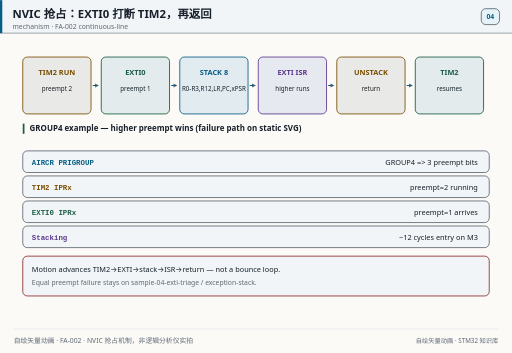
t = 0.00 s
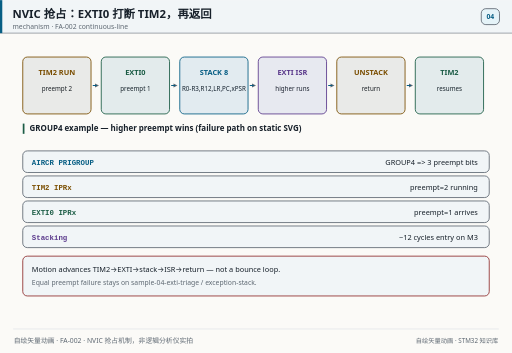
t = 1.17 s
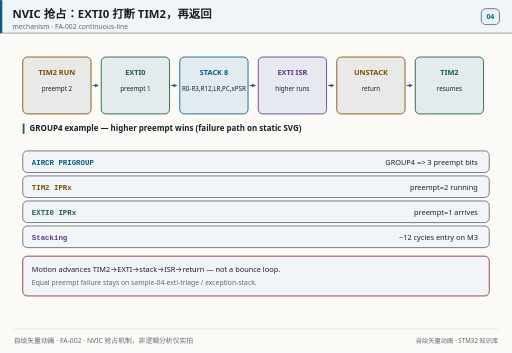
t = 2.33 s
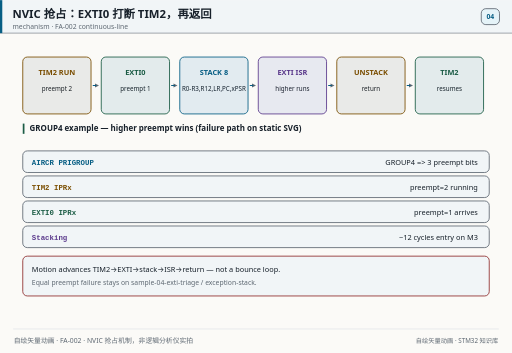
t = 3.50 s
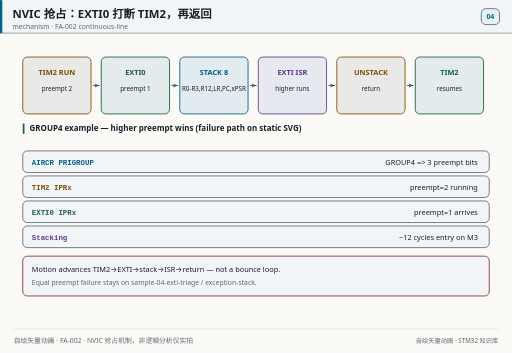
t = 3.98 s
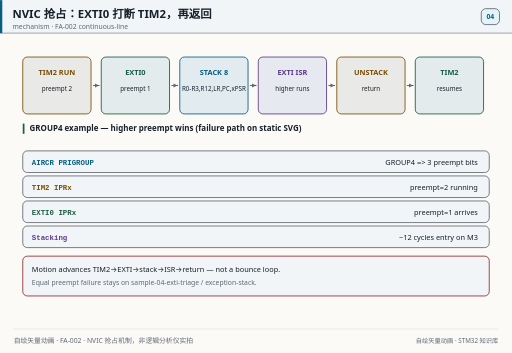
t = 4.21 s

The animated SVG that drew these frames (rendered in a browser with its animation timeline set to each time). Animation: 11 CSS @keyframes rules; one cycle of 7.00 s, repeats indefinitely.

<svg xmlns="http://www.w3.org/2000/svg" xmlns:xlink="http://www.w3.org/1999/xlink" width="900" height="620" viewBox="0 0 900 620" role="img" aria-label="NVIC preemption">
<title>NVIC preemption</title>
<style>

.f0{stroke-dasharray:6 12;animation:f0-flow 1.2s linear infinite;}@keyframes f0-flow{from{stroke-dashoffset:0}to{stroke-dashoffset:-18px}}

.f1{stroke-dasharray:6 12;animation:f1-flow 1.2s linear infinite;}@keyframes f1-flow{from{stroke-dashoffset:0}to{stroke-dashoffset:-18px}}

.f2{stroke-dasharray:6 12;animation:f2-flow 1.2s linear infinite;}@keyframes f2-flow{from{stroke-dashoffset:0}to{stroke-dashoffset:-18px}}

.f3{stroke-dasharray:6 12;animation:f3-flow 1.2s linear infinite;}@keyframes f3-flow{from{stroke-dashoffset:0}to{stroke-dashoffset:-18px}}

.f4{stroke-dasharray:6 12;animation:f4-flow 1.2s linear infinite;}@keyframes f4-flow{from{stroke-dashoffset:0}to{stroke-dashoffset:-18px}}
@keyframes s0-flash{0%,0.00%{opacity:0.06}0.25%,3.33%{opacity:0.35}3.58%,100%{opacity:0.06}}
.s0{animation:s0-flash 7.0s linear infinite;}
@keyframes s1-flash{0%,16.67%{opacity:0.06}16.92%,20.00%{opacity:0.35}20.25%,100%{opacity:0.06}}
.s1{animation:s1-flash 7.0s linear infinite;}
@keyframes s2-flash{0%,33.33%{opacity:0.06}33.58%,36.67%{opacity:0.35}36.92%,100%{opacity:0.06}}
.s2{animation:s2-flash 7.0s linear infinite;}
@keyframes s3-flash{0%,50.00%{opacity:0.06}50.25%,53.33%{opacity:0.35}53.58%,100%{opacity:0.06}}
.s3{animation:s3-flash 7.0s linear infinite;}
@keyframes s4-flash{0%,66.67%{opacity:0.06}66.92%,70.00%{opacity:0.35}70.25%,100%{opacity:0.06}}
.s4{animation:s4-flash 7.0s linear infinite;}
@keyframes s5-flash{0%,83.33%{opacity:0.06}83.58%,86.67%{opacity:0.35}86.92%,100%{opacity:0.06}}
.s5{animation:s5-flash 7.0s linear infinite;}
@media (prefers-reduced-motion: reduce){*{animation:none!important}}
@media (prefers-reduced-motion: reduce){*{animation:none!important}}
</style>

<rect x="0" y="0" width="900" height="620" fill="#fbfaf7"/>
<rect x="0" y="0" width="900" height="58" fill="#f1f5f7" opacity="1"/>
<line x1="0" y1="58" x2="900" y2="58" stroke="#5e6872" stroke-width="1" stroke-linecap="round" opacity="1"/>
<rect x="0" y="0" width="4" height="58" fill="#075e84" opacity="1"/>
<text x="22" y="32" font-size="20" fill="#17202a" text-anchor="start" opacity="1" font-family="'PingFang SC','Hiragino Sans GB','Microsoft YaHei',system-ui,-apple-system,'Segoe UI',sans-serif" font-weight="700">NVIC 抢占：EXTI0 打断 TIM2，再返回</text>
<text x="22" y="50" font-size="12" fill="#5e6872" text-anchor="start" opacity="1" font-family="'PingFang SC','Hiragino Sans GB','Microsoft YaHei',system-ui,-apple-system,'Segoe UI',sans-serif">mechanism · FA-002 continuous-line</text>
<rect x="846" y="15" width="32" height="28" fill="#e5f3f8" opacity="1" rx="8" stroke="#5e6872" stroke-width="1.5"/>
<text x="862" y="33.32" font-size="12" fill="#075e84" text-anchor="middle" opacity="1" font-family="'PingFang SC','Hiragino Sans GB','Microsoft YaHei',system-ui,-apple-system,'Segoe UI',sans-serif" font-weight="600">04</text>
<rect x="40" y="100" width="120" height="100" fill="#f1f5f7" opacity="1" rx="8" stroke="#7a4e00" stroke-width="1.5"/>
<text x="100" y="132" font-size="13" fill="#7a4e00" text-anchor="middle" opacity="1" font-family="'PingFang SC','Hiragino Sans GB','Microsoft YaHei',system-ui,-apple-system,'Segoe UI',sans-serif" font-weight="700">TIM2 RUN</text>
<text x="100" y="160" font-size="11" fill="#17202a" text-anchor="middle" opacity="1" font-family="'PingFang SC','Hiragino Sans GB','Microsoft YaHei',system-ui,-apple-system,'Segoe UI',sans-serif">preempt 2</text>
<rect x="40" y="100" width="120" height="100" fill="#7a4e00" opacity="0.12" rx="8" class="s0"/>
<line x1="164" y1="150" x2="167" y2="150" stroke="#5e6872" stroke-width="2" stroke-linecap="round" opacity="1"/>
<polygon points="174.00,150.00 167.00,153.50 167.00,146.50" fill="#5e6872" opacity="1"/>
<line x1="164" y1="150" x2="174" y2="150" stroke="#075e84" stroke-width="2" stroke-linecap="round" opacity="1" class="f0"/>
<rect x="178" y="100" width="120" height="100" fill="#f1f5f7" opacity="1" rx="8" stroke="#1b5c45" stroke-width="1.5"/>
<text x="238" y="132" font-size="13" fill="#1b5c45" text-anchor="middle" opacity="1" font-family="'PingFang SC','Hiragino Sans GB','Microsoft YaHei',system-ui,-apple-system,'Segoe UI',sans-serif" font-weight="700">EXTI0</text>
<text x="238" y="160" font-size="11" fill="#17202a" text-anchor="middle" opacity="1" font-family="'PingFang SC','Hiragino Sans GB','Microsoft YaHei',system-ui,-apple-system,'Segoe UI',sans-serif">preempt 1</text>
<rect x="178" y="100" width="120" height="100" fill="#1b5c45" opacity="0.12" rx="8" class="s1"/>
<line x1="302" y1="150" x2="305" y2="150" stroke="#5e6872" stroke-width="2" stroke-linecap="round" opacity="1"/>
<polygon points="312.00,150.00 305.00,153.50 305.00,146.50" fill="#5e6872" opacity="1"/>
<line x1="302" y1="150" x2="312" y2="150" stroke="#075e84" stroke-width="2" stroke-linecap="round" opacity="1" class="f1"/>
<rect x="316" y="100" width="120" height="100" fill="#f1f5f7" opacity="1" rx="8" stroke="#075e84" stroke-width="1.5"/>
<text x="376" y="132" font-size="13" fill="#075e84" text-anchor="middle" opacity="1" font-family="'PingFang SC','Hiragino Sans GB','Microsoft YaHei',system-ui,-apple-system,'Segoe UI',sans-serif" font-weight="700">STACK 8</text>
<text x="376" y="160" font-size="11" fill="#17202a" text-anchor="middle" opacity="1" font-family="'PingFang SC','Hiragino Sans GB','Microsoft YaHei',system-ui,-apple-system,'Segoe UI',sans-serif">R0-R3,R12,LR,PC,xPSR</text>
<rect x="316" y="100" width="120" height="100" fill="#075e84" opacity="0.12" rx="8" class="s2"/>
<line x1="440" y1="150" x2="443" y2="150" stroke="#5e6872" stroke-width="2" stroke-linecap="round" opacity="1"/>
<polygon points="450.00,150.00 443.00,153.50 443.00,146.50" fill="#5e6872" opacity="1"/>
<line x1="440" y1="150" x2="450" y2="150" stroke="#075e84" stroke-width="2" stroke-linecap="round" opacity="1" class="f2"/>
<rect x="454" y="100" width="120" height="100" fill="#f1f5f7" opacity="1" rx="8" stroke="#5b3a8c" stroke-width="1.5"/>
<text x="514" y="132" font-size="13" fill="#5b3a8c" text-anchor="middle" opacity="1" font-family="'PingFang SC','Hiragino Sans GB','Microsoft YaHei',system-ui,-apple-system,'Segoe UI',sans-serif" font-weight="700">EXTI ISR</text>
<text x="514" y="160" font-size="11" fill="#17202a" text-anchor="middle" opacity="1" font-family="'PingFang SC','Hiragino Sans GB','Microsoft YaHei',system-ui,-apple-system,'Segoe UI',sans-serif">higher runs</text>
<rect x="454" y="100" width="120" height="100" fill="#5b3a8c" opacity="0.12" rx="8" class="s3"/>
<line x1="578" y1="150" x2="581" y2="150" stroke="#5e6872" stroke-width="2" stroke-linecap="round" opacity="1"/>
<polygon points="588.00,150.00 581.00,153.50 581.00,146.50" fill="#5e6872" opacity="1"/>
<line x1="578" y1="150" x2="588" y2="150" stroke="#075e84" stroke-width="2" stroke-linecap="round" opacity="1" class="f3"/>
<rect x="592" y="100" width="120" height="100" fill="#f1f5f7" opacity="1" rx="8" stroke="#7a4e00" stroke-width="1.5"/>
<text x="652" y="132" font-size="13" fill="#7a4e00" text-anchor="middle" opacity="1" font-family="'PingFang SC','Hiragino Sans GB','Microsoft YaHei',system-ui,-apple-system,'Segoe UI',sans-serif" font-weight="700">UNSTACK</text>
<text x="652" y="160" font-size="11" fill="#17202a" text-anchor="middle" opacity="1" font-family="'PingFang SC','Hiragino Sans GB','Microsoft YaHei',system-ui,-apple-system,'Segoe UI',sans-serif">return</text>
<rect x="592" y="100" width="120" height="100" fill="#7a4e00" opacity="0.12" rx="8" class="s4"/>
<line x1="716" y1="150" x2="719" y2="150" stroke="#5e6872" stroke-width="2" stroke-linecap="round" opacity="1"/>
<polygon points="726.00,150.00 719.00,153.50 719.00,146.50" fill="#5e6872" opacity="1"/>
<line x1="716" y1="150" x2="726" y2="150" stroke="#075e84" stroke-width="2" stroke-linecap="round" opacity="1" class="f4"/>
<rect x="730" y="100" width="120" height="100" fill="#f1f5f7" opacity="1" rx="8" stroke="#1b5c45" stroke-width="1.5"/>
<text x="790" y="132" font-size="13" fill="#1b5c45" text-anchor="middle" opacity="1" font-family="'PingFang SC','Hiragino Sans GB','Microsoft YaHei',system-ui,-apple-system,'Segoe UI',sans-serif" font-weight="700">TIM2</text>
<text x="790" y="160" font-size="11" fill="#17202a" text-anchor="middle" opacity="1" font-family="'PingFang SC','Hiragino Sans GB','Microsoft YaHei',system-ui,-apple-system,'Segoe UI',sans-serif">resumes</text>
<rect x="730" y="100" width="120" height="100" fill="#1b5c45" opacity="0.12" rx="8" class="s5"/>
<rect x="40" y="217" width="3" height="18" fill="#1b5c45" opacity="1"/>
<text x="52" y="230" font-size="14" fill="#17202a" text-anchor="start" opacity="1" font-family="'PingFang SC','Hiragino Sans GB','Microsoft YaHei',system-ui,-apple-system,'Segoe UI',sans-serif" font-weight="600">GROUP4 example — higher preempt wins (failure path on static SVG)</text>
<rect x="40" y="265" width="820" height="38" fill="#f1f5f7" opacity="1" rx="8" stroke="#5e6872" stroke-width="1.5"/>
<text x="56" y="289" font-size="13" fill="#075e84" text-anchor="start" opacity="1" font-family="ui-monospace,SFMono-Regular,'JetBrains Mono',Consolas,'Courier New',monospace" font-weight="700">AIRCR PRIGROUP</text>
<text x="840" y="289" font-size="13" fill="#17202a" text-anchor="end" opacity="1" font-family="'PingFang SC','Hiragino Sans GB','Microsoft YaHei',system-ui,-apple-system,'Segoe UI',sans-serif">GROUP4 =&gt; 3 preempt bits</text>
<rect x="40" y="309" width="820" height="38" fill="#f1f5f7" opacity="1" rx="8" stroke="#5e6872" stroke-width="1.5"/>
<text x="56" y="333" font-size="13" fill="#7a4e00" text-anchor="start" opacity="1" font-family="ui-monospace,SFMono-Regular,'JetBrains Mono',Consolas,'Courier New',monospace" font-weight="700">TIM2 IPRx</text>
<text x="840" y="333" font-size="13" fill="#17202a" text-anchor="end" opacity="1" font-family="'PingFang SC','Hiragino Sans GB','Microsoft YaHei',system-ui,-apple-system,'Segoe UI',sans-serif">preempt=2 running</text>
<rect x="40" y="353" width="820" height="38" fill="#f1f5f7" opacity="1" rx="8" stroke="#5e6872" stroke-width="1.5"/>
<text x="56" y="377" font-size="13" fill="#1b5c45" text-anchor="start" opacity="1" font-family="ui-monospace,SFMono-Regular,'JetBrains Mono',Consolas,'Courier New',monospace" font-weight="700">EXTI0 IPRx</text>
<text x="840" y="377" font-size="13" fill="#17202a" text-anchor="end" opacity="1" font-family="'PingFang SC','Hiragino Sans GB','Microsoft YaHei',system-ui,-apple-system,'Segoe UI',sans-serif">preempt=1 arrives</text>
<rect x="40" y="397" width="820" height="38" fill="#f1f5f7" opacity="1" rx="8" stroke="#5e6872" stroke-width="1.5"/>
<text x="56" y="421" font-size="13" fill="#5b3a8c" text-anchor="start" opacity="1" font-family="ui-monospace,SFMono-Regular,'JetBrains Mono',Consolas,'Courier New',monospace" font-weight="700">Stacking</text>
<text x="840" y="421" font-size="13" fill="#17202a" text-anchor="end" opacity="1" font-family="'PingFang SC','Hiragino Sans GB','Microsoft YaHei',system-ui,-apple-system,'Segoe UI',sans-serif">~12 cycles entry on M3</text>
<rect x="40" y="450" width="820" height="70" fill="#f1f5f7" opacity="1" rx="8" stroke="#8f2d2d" stroke-width="1.5"/>
<text x="56" y="478" font-size="13" fill="#17202a" text-anchor="start" opacity="1" font-family="'PingFang SC','Hiragino Sans GB','Microsoft YaHei',system-ui,-apple-system,'Segoe UI',sans-serif">Motion advances TIM2→EXTI→stack→ISR→return — not a bounce loop.</text>
<text x="56" y="500" font-size="12" fill="#5e6872" text-anchor="start" opacity="1" font-family="'PingFang SC','Hiragino Sans GB','Microsoft YaHei',system-ui,-apple-system,'Segoe UI',sans-serif">Equal preempt failure stays on sample-04-exti-triage / exception-stack.</text>
<line x1="24" y1="578" x2="876" y2="578" stroke="#d7dce1" stroke-width="1" stroke-linecap="round" opacity="1"/>
<text x="24" y="602" font-size="12" fill="#5e6872" text-anchor="start" opacity="1" font-family="'PingFang SC','Hiragino Sans GB','Microsoft YaHei',system-ui,-apple-system,'Segoe UI',sans-serif">自绘矢量动画 · FA-002 · NVIC 抢占机制，非逻辑分析仪实拍</text>
<text x="876" y="602" font-size="11" fill="#5e6872" text-anchor="end" opacity="1" font-family="'PingFang SC','Hiragino Sans GB','Microsoft YaHei',system-ui,-apple-system,'Segoe UI',sans-serif">自绘矢量动画 · STM32 知识库</text>
</svg>
